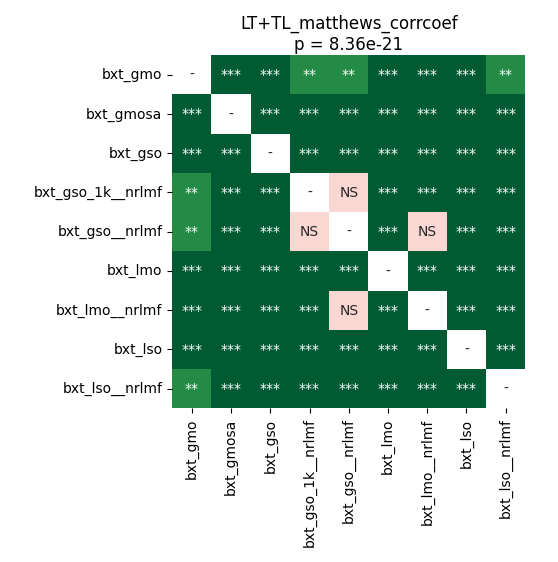

Data behind this chart, as committed beside it:
	bxt_gmo	bxt_gmosa	bxt_gso	bxt_gso_1k__nrlmf	bxt_gso__nrlmf	bxt_lmo	bxt_lmo__nrlmf	bxt_lso	bxt_lso__nrlmf
bxt_gmo	1.0	3.923688616071428e-05	3.923688616071428e-05	0.008078	0.002403	3.923688616071428e-05	3.923688616071428e-05	3.923688616071428e-05	0.008078
bxt_gmosa	3.923688616071428e-05	1.0	7.32421875e-05	3.923688616071428e-05	3.923688616071428e-05	3.923688616071428e-05	3.923688616071428e-05	3.923688616071428e-05	3.923688616071428e-05
bxt_gso	3.923688616071428e-05	7.32421875e-05	1.0	3.923688616071428e-05	3.923688616071428e-05	0.0006734	3.923688616071428e-05	3.923688616071428e-05	3.923688616071428e-05
bxt_gso_1k__nrlmf	0.008078	3.923688616071428e-05	3.923688616071428e-05	1.0	0.05211	3.923688616071428e-05	3.923688616071428e-05	3.923688616071428e-05	3.923688616071428e-05
bxt_gso__nrlmf	0.002403	3.923688616071428e-05	3.923688616071428e-05	0.05211	1.0	3.923688616071428e-05	0.5282	3.923688616071428e-05	7.32421875e-05
bxt_lmo	3.923688616071428e-05	3.923688616071428e-05	0.0006734	3.923688616071428e-05	3.923688616071428e-05	1.0	3.923688616071428e-05	3.923688616071428e-05	3.923688616071428e-05
bxt_lmo__nrlmf	3.923688616071428e-05	3.923688616071428e-05	3.923688616071428e-05	3.923688616071428e-05	0.5282	3.923688616071428e-05	1.0	3.923688616071428e-05	3.923688616071428e-05
bxt_lso	3.923688616071428e-05	3.923688616071428e-05	3.923688616071428e-05	3.923688616071428e-05	3.923688616071428e-05	3.923688616071428e-05	3.923688616071428e-05	1.0	3.923688616071428e-05
bxt_lso__nrlmf	0.008078	3.923688616071428e-05	3.923688616071428e-05	3.923688616071428e-05	7.32421875e-05	3.923688616071428e-05	3.923688616071428e-05	3.923688616071428e-05	1.0
